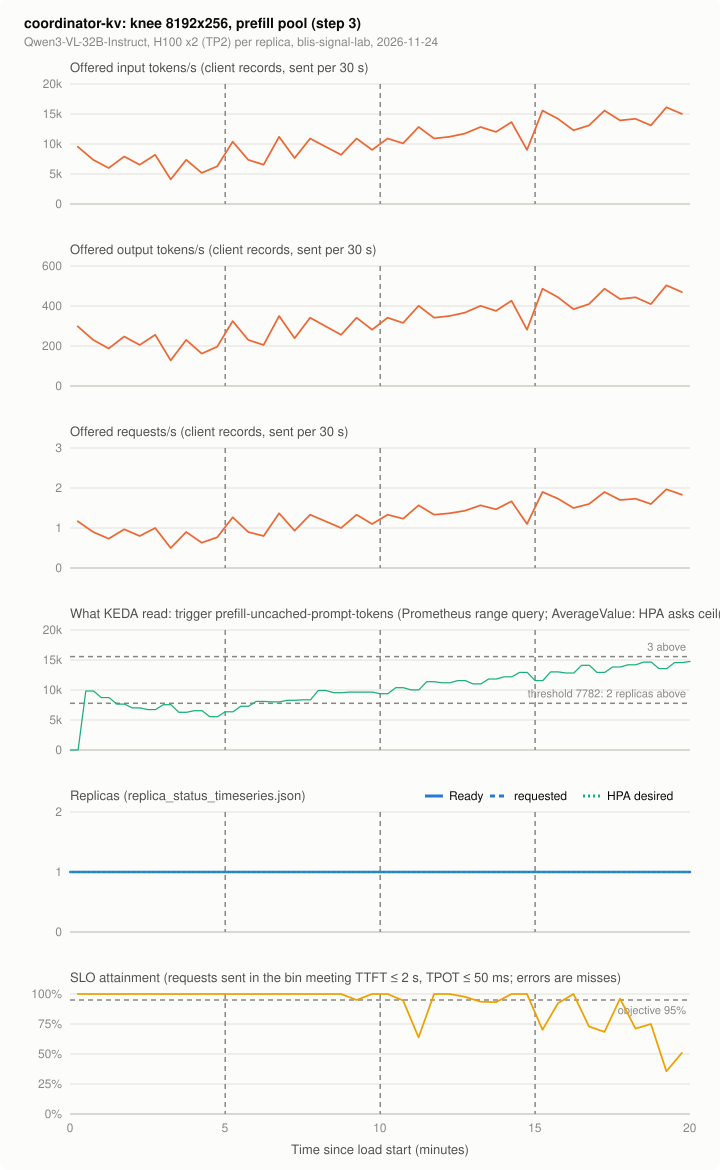

The file beside this chart, header and first rows:
series, t_s, value, source
offered_in, 15.0, 9557, client records, sent per 30 s
offered_in, 45.0, 7373, client records, sent per 30 s
offered_in, 75.0, 6007, client records, sent per 30 s
offered_in, 105.0, 7919, client records, sent per 30 s
offered_in, 135.0, 6554, client records, sent per 30 s
offered_in, 165.0, 8192, client records, sent per 30 s
offered_in, 195.0, 4096, client records, sent per 30 s
offered_in, 225.0, 7373, client records, sent per 30 s
offered_in, 255.0, 5188, client records, sent per 30 s
offered_in, 285.0, 6281, client records, sent per 30 s
offered_in, 315.0, 10377, client records, sent per 30 s
offered_in, 345.0, 7373, client records, sent per 30 s
offered_in, 375.0, 6554, client records, sent per 30 s
offered_in, 405.0, 11196, client records, sent per 30 s
offered_in, 435.0, 7646, client records, sent per 30 s
offered_in, 465.0, 10923, client records, sent per 30 s
offered_in, 495.0, 9557, client records, sent per 30 s
offered_in, 525.0, 8192, client records, sent per 30 s
offered_in, 555.0, 10923, client records, sent per 30 s
offered_in, 585.0, 9011, client records, sent per 30 s
offered_in, 615.0, 10923, client records, sent per 30 s
offered_in, 645.0, 10103, client records, sent per 30 s
offered_in, 675.0, 12834, client records, sent per 30 s
offered_in, 705.0, 10923, client records, sent per 30 s
offered_in, 735.0, 11196, client records, sent per 30 s
offered_in, 765.0, 11742, client records, sent per 30 s
offered_in, 795.0, 12834, client records, sent per 30 s
offered_in, 825.0, 12015, client records, sent per 30 s
offered_in, 855.0, 13653, client records, sent per 30 s
offered_in, 885.0, 9011, client records, sent per 30 s
offered_in, 915.0, 15565, client records, sent per 30 s
offered_in, 945.0, 14199, client records, sent per 30 s
offered_in, 975.0, 12288, client records, sent per 30 s
offered_in, 1005, 13107, client records, sent per 30 s
offered_in, 1035, 15565, client records, sent per 30 s
offered_in, 1065, 13926, client records, sent per 30 s
offered_in, 1095, 14199, client records, sent per 30 s
offered_in, 1125, 13107, client records, sent per 30 s
offered_in, 1155, 16111, client records, sent per 30 s
offered_in, 1185, 15019, client records, sent per 30 s
offered_in, 1215, 273.1, client records, sent per 30 s
offered_out, 15.0, 298.7, client records, sent per 30 s
offered_out, 45.0, 230.4, client records, sent per 30 s
offered_out, 75.0, 187.7, client records, sent per 30 s
offered_out, 105.0, 247.5, client records, sent per 30 s
offered_out, 135.0, 204.8, client records, sent per 30 s
offered_out, 165.0, 256.0, client records, sent per 30 s
offered_out, 195.0, 128.0, client records, sent per 30 s
offered_out, 225.0, 230.4, client records, sent per 30 s
offered_out, 255.0, 162.1, client records, sent per 30 s
offered_out, 285.0, 196.3, client records, sent per 30 s
offered_out, 315.0, 324.3, client records, sent per 30 s
offered_out, 345.0, 230.4, client records, sent per 30 s
offered_out, 375.0, 204.8, client records, sent per 30 s
offered_out, 405.0, 349.9, client records, sent per 30 s
offered_out, 435.0, 238.9, client records, sent per 30 s
offered_out, 465.0, 341.3, client records, sent per 30 s
offered_out, 495.0, 298.7, client records, sent per 30 s
offered_out, 525.0, 256.0, client records, sent per 30 s
offered_out, 555.0, 341.3, client records, sent per 30 s
... 396 more rows
